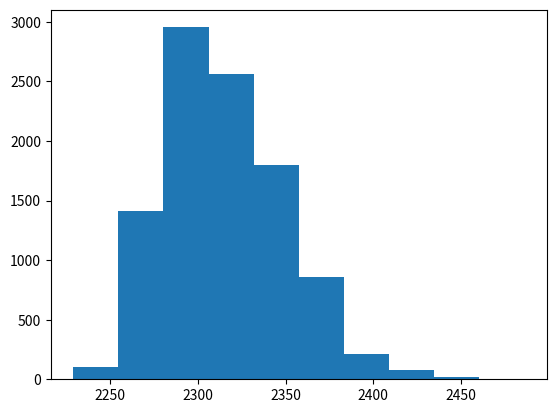

Write the Python code that produced this figure.
import random
import matplotlib.pyplot as plt

numSims = 10000
projectedWinPercentage = 0.82

gamesRequired = []

for i in range(numSims):

    currentGames = 2103
    currentWins = 1331

    currentPercentage = 1.0*currentWins/currentGames

    while currentPercentage < 0.65:
        randomNumber = random.random()
        if randomNumber < projectedWinPercentage:
            currentWins += 1
        currentGames += 1
        currentPercentage = 1.0*currentWins/currentGames

    gamesRequired.append(currentGames)

plt.hist(gamesRequired)
plt.show()
